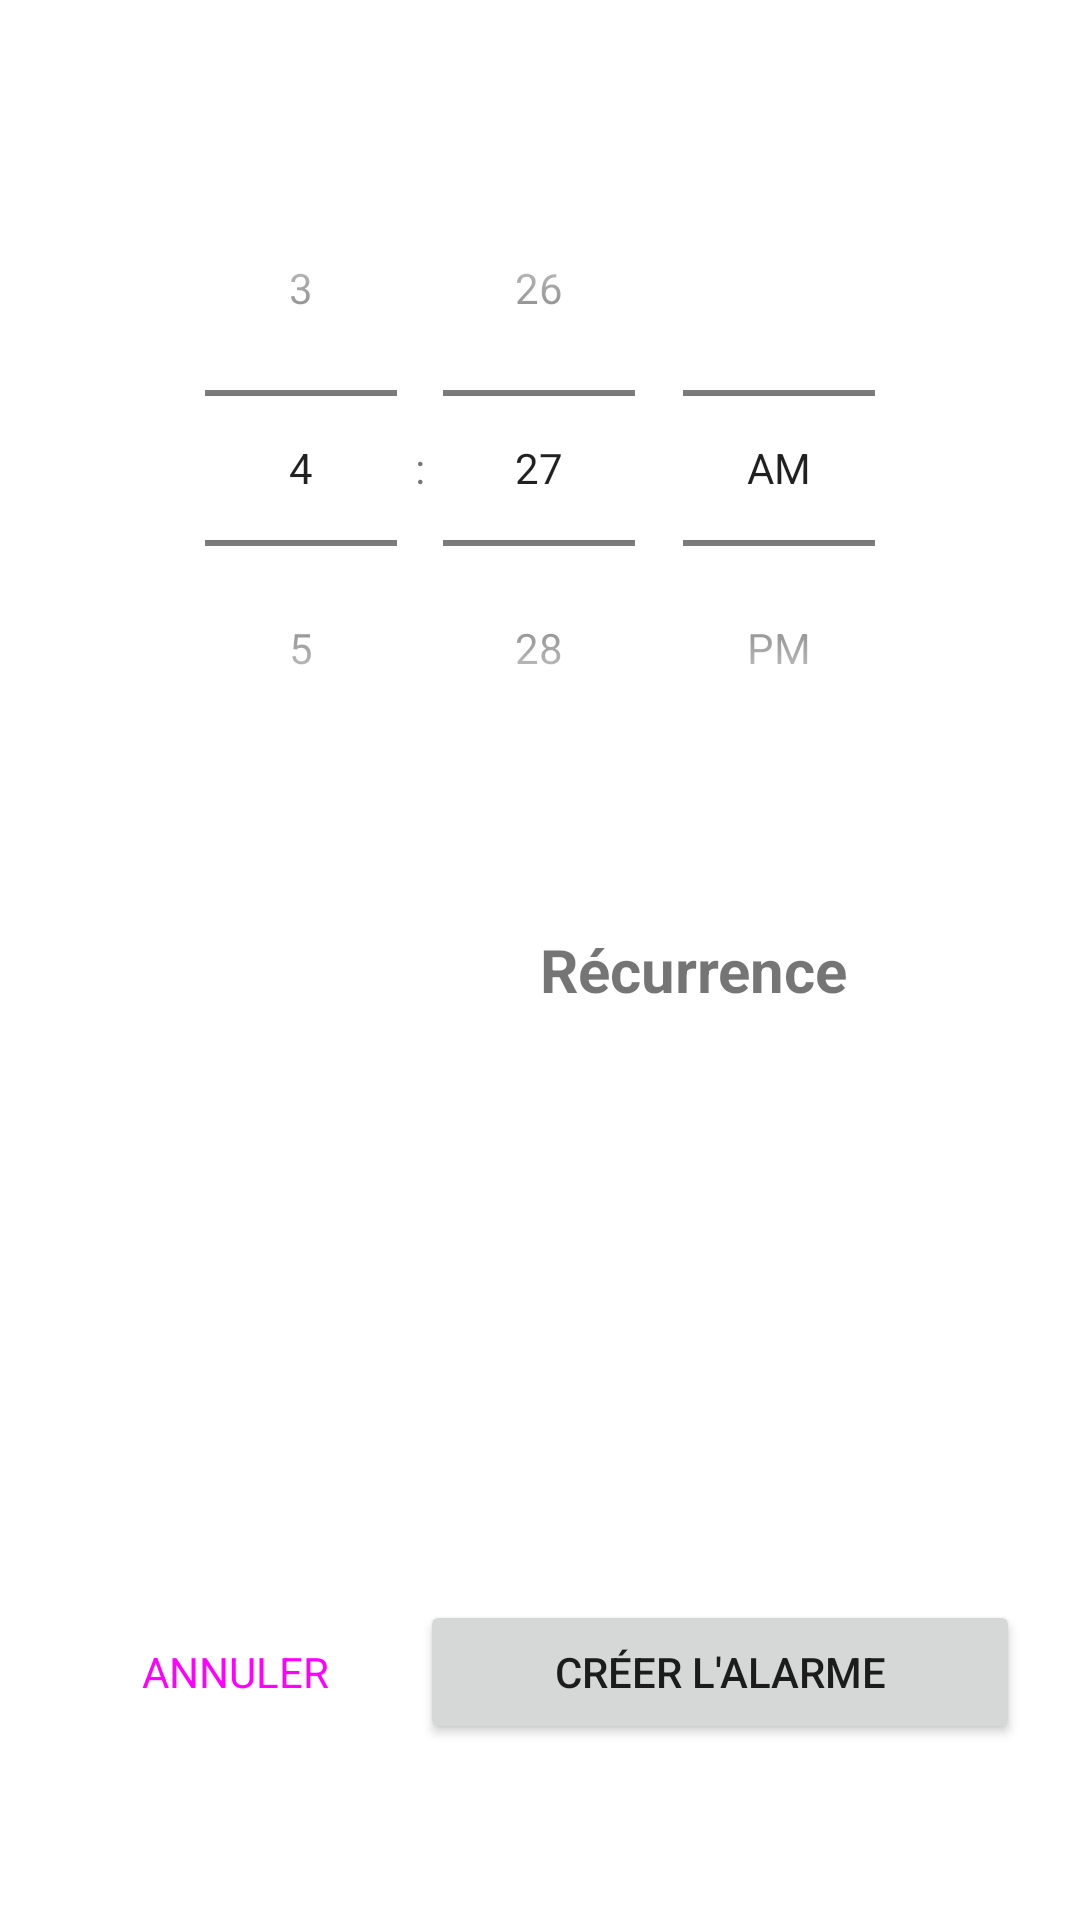

Here is an Android app screen rendered from its layout file. Give the layout XML and the strings, colors and styles it references.
<!-- AndroidManifest.xml: application theme Theme.Reveil -->
<!-- res/layout/activity_create_reveil.xml -->
<?xml version="1.0" encoding="utf-8"?>
<androidx.constraintlayout.widget.ConstraintLayout xmlns:android="http://schemas.android.com/apk/res/android"
    xmlns:app="http://schemas.android.com/apk/res-auto"
    xmlns:tools="http://schemas.android.com/tools"
    android:layout_width="match_parent"
    android:layout_height="match_parent"
    tools:context=".views.CreateReveil">

    <TimePicker
        android:id="@+id/timePicker"
        android:layout_width="wrap_content"
        android:layout_height="wrap_content"
        android:layout_marginTop="50dp"
        android:timePickerMode="spinner"
        app:layout_constraintEnd_toEndOf="parent"
        app:layout_constraintStart_toStartOf="parent"
        app:layout_constraintTop_toTopOf="parent" />

    <Button
        android:id="@+id/ButtonCreateReveil"
        android:layout_width="200dp"
        android:layout_height="wrap_content"
        android:layout_marginTop="16dp"
        android:text="Créer l'alarme"
        android:onClick="onClickCreation"
        app:layout_constraintBottom_toBottomOf="parent"
        app:layout_constraintEnd_toEndOf="parent"
        app:layout_constraintHorizontal_bias="0.876"
        app:layout_constraintStart_toStartOf="parent"
        app:layout_constraintTop_toBottomOf="@+id/timePicker"
        app:layout_constraintVertical_bias="0.813" />

    <Button
        android:id="@+id/ButtonCancel"
        style="@style/Widget.Material3.Button.TextButton"
        android:layout_width="wrap_content"
        android:layout_height="wrap_content"
        android:layout_marginTop="16dp"
        android:text="ANNULER"
        android:textSize="14sp"
        android:onClick="onClickClose"
        app:layout_constraintBottom_toBottomOf="parent"
        app:layout_constraintEnd_toEndOf="parent"
        app:layout_constraintHorizontal_bias="0.126"
        app:layout_constraintStart_toStartOf="parent"
        app:layout_constraintTop_toBottomOf="@+id/timePicker"
        app:layout_constraintVertical_bias="0.813" />

    <com.google.android.material.button.MaterialButtonToggleGroup
        android:id="@+id/toggleGroup"
        android:layout_width="wrap_content"
        android:layout_height="wrap_content"
        app:layout_constraintBottom_toBottomOf="parent"
        app:layout_constraintEnd_toEndOf="parent"
        app:layout_constraintHorizontal_bias="0.5"
        app:layout_constraintStart_toStartOf="parent"
        app:layout_constraintTop_toBottomOf="@+id/textView2"
        app:layout_constraintVertical_bias="0.5">

        <Button
            android:id="@+id/buttonM"
            style="@style/Widget.App.Button.IconOnly"
            android:layout_width="wrap_content"
            android:layout_height="wrap_content"
            android:text="L"
            android:onClick="setSelectedDay"
            tools:layout_editor_absoluteX="41dp"
            tools:layout_editor_absoluteY="402dp" />

        <Button
            android:id="@+id/buttonTue"
            style="@style/Widget.App.Button.IconOnly"
            android:layout_width="wrap_content"
            android:layout_height="wrap_content"
            android:text="M"
            android:onClick="setSelectedDay"
            tools:layout_editor_absoluteX="89dp"
            tools:layout_editor_absoluteY="402dp" />

        <Button
            android:id="@+id/buttonWed"
            style="@style/Widget.App.Button.IconOnly"
            android:layout_width="wrap_content"
            android:layout_height="wrap_content"
            android:text="M"
            android:onClick="setSelectedDay"
            tools:layout_editor_absoluteX="137dp"
            tools:layout_editor_absoluteY="402dp" />

        <Button
            android:id="@+id/buttonThu"
            style="@style/Widget.App.Button.IconOnly"
            android:layout_width="wrap_content"
            android:layout_height="wrap_content"
            android:text="J"
            android:onClick="setSelectedDay"
            tools:layout_editor_absoluteX="185dp"
            tools:layout_editor_absoluteY="402dp" />

        <Button
            android:id="@+id/buttonFri"
            style="@style/Widget.App.Button.IconOnly"
            android:layout_width="wrap_content"
            android:layout_height="wrap_content"
            android:text="V"
            android:onClick="setSelectedDay"
            tools:layout_editor_absoluteX="233dp"
            tools:layout_editor_absoluteY="402dp" />

        <Button
            android:id="@+id/buttonSat"
            style="@style/Widget.App.Button.IconOnly"
            android:layout_width="wrap_content"
            android:layout_height="wrap_content"
            android:text="S"
            android:onClick="setSelectedDay"
            tools:layout_editor_absoluteX="281dp"
            tools:layout_editor_absoluteY="402dp" />

        <Button
            android:id="@+id/buttonSun"
            style="@style/Widget.App.Button.IconOnly"
            android:layout_width="wrap_content"
            android:layout_height="wrap_content"
            android:text="D"
            android:onClick="setSelectedDay"
            tools:layout_editor_absoluteX="329dp"
            tools:layout_editor_absoluteY="402dp" />
    </com.google.android.material.button.MaterialButtonToggleGroup>

    <TextView
        android:id="@+id/textView2"
        android:layout_width="wrap_content"
        android:layout_height="wrap_content"
        android:layout_marginTop="22dp"
        android:layout_marginBottom="16dp"
        android:text="Récurrence"
        android:textSize="20sp"
        android:textStyle="bold"
        app:layout_constraintBottom_toTopOf="@+id/toggleGroup"
        app:layout_constraintStart_toStartOf="@+id/toggleGroup"
        app:layout_constraintTop_toTopOf="parent"
        app:layout_constraintVertical_chainStyle="packed" />


</androidx.constraintlayout.widget.ConstraintLayout>
<!-- resources referenced by this layout -->
<resources>
  <style name="Widget.App.Button.IconOnly" parent="Widget.MaterialComponents.Button.OutlinedButton">
          <item name="iconPadding">0dp</item>
          <item name="android:insetTop">0dp</item>
          <item name="android:insetBottom">0dp</item>
          <item name="android:paddingLeft">12dp</item>
          <item name="android:paddingRight">12dp</item>
          <item name="android:minWidth">48dp</item>
          <item name="android:minHeight">48dp</item>
      </style>
  <style name="Theme.Reveil" parent="Theme.MaterialComponents.DayNight.DarkActionBar">
          
          <item name="colorPrimary">@color/purple_500</item>
          <item name="colorPrimaryVariant">@color/purple_700</item>
          <item name="colorOnPrimary">@color/white</item>
          
          <item name="colorSecondary">@color/teal_200</item>
          <item name="colorSecondaryVariant">@color/teal_700</item>
          <item name="colorOnSecondary">@color/black</item>
          
          <item name="android:statusBarColor">?attr/colorPrimaryVariant</item>
          
      </style>
  <!-- not gathered from this repository: default colours our renderer supplied (Android Studio template values) -->
  <color name="purple_500">#FF6200EE</color>
  <color name="purple_700">#FF3700B3</color>
  <color name="teal_200">#FF03DAC5</color>
  <color name="teal_700">#FF018786</color>
  <color name="black">#FF000000</color>
  <color name="white">#FFFFFFFF</color>
</resources>
